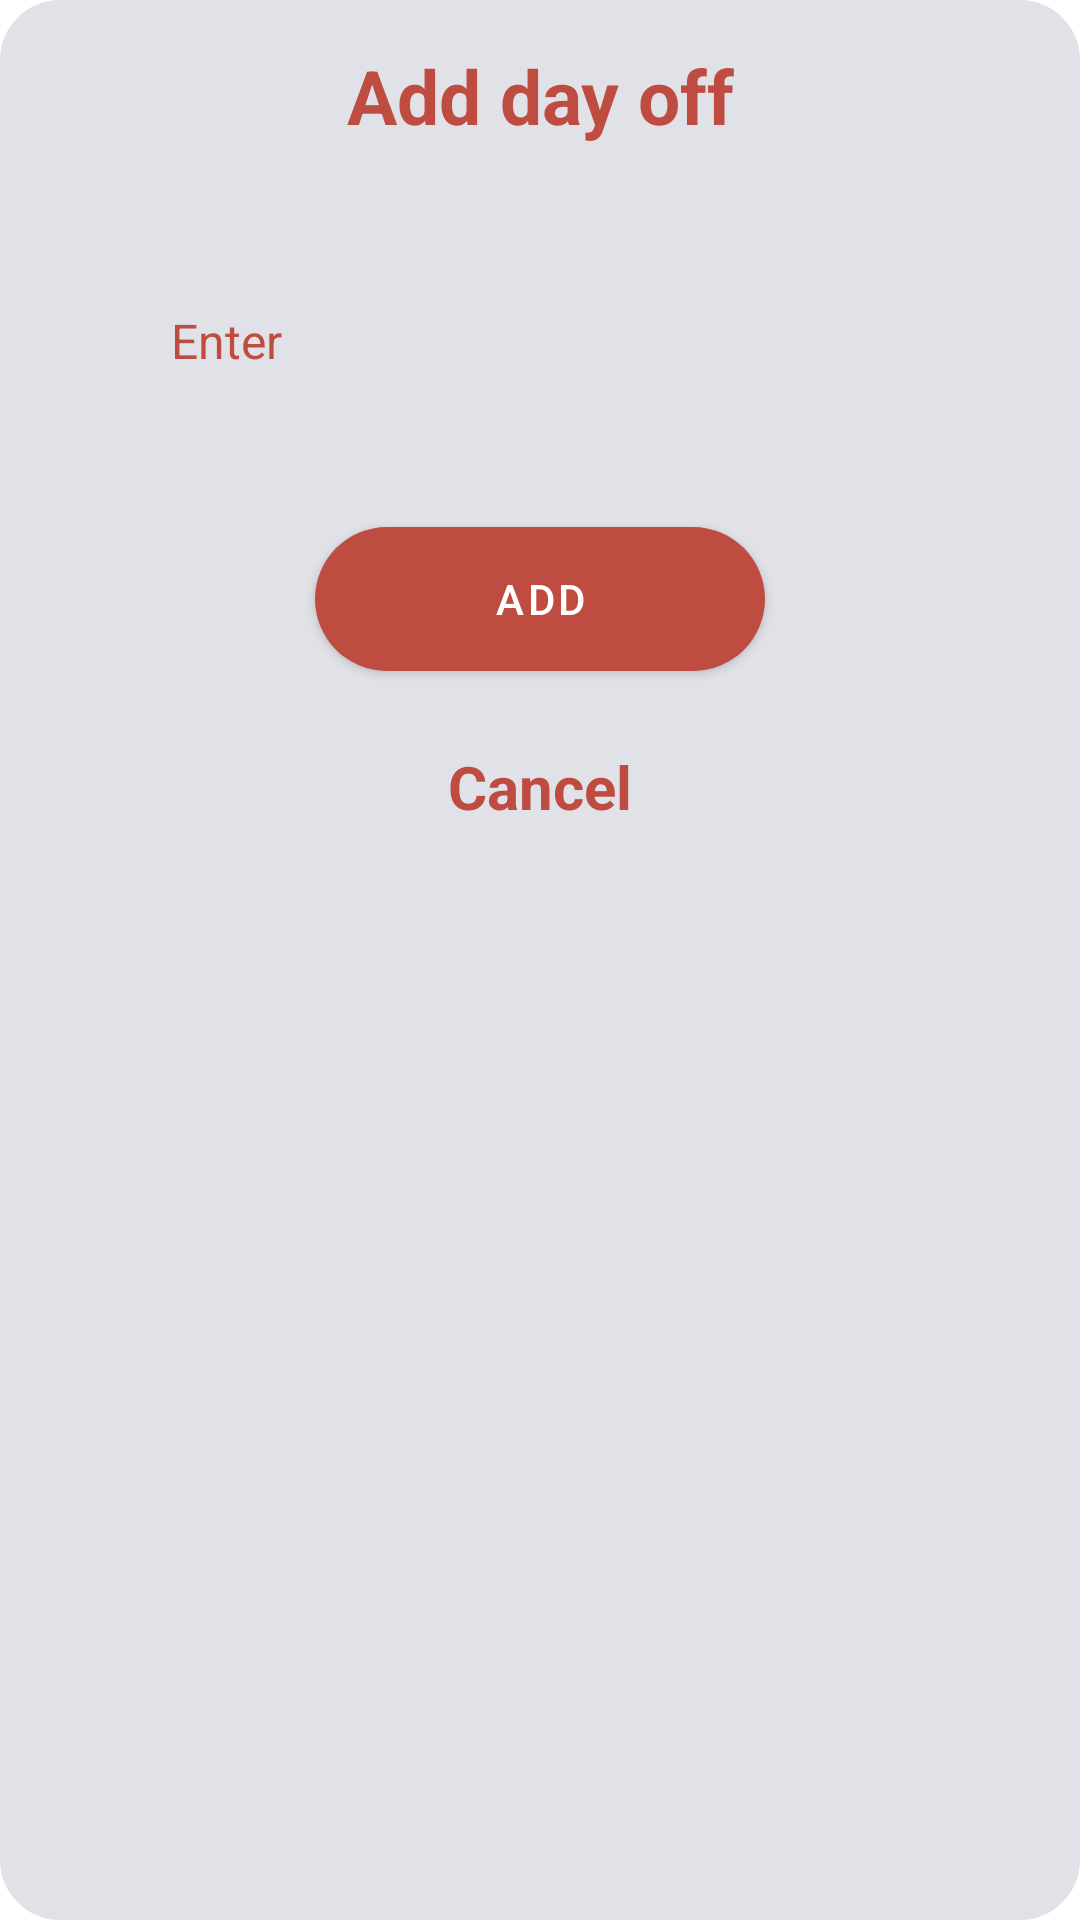

Layout XML and referenced resources for this Android screen:
<!-- AndroidManifest.xml: application theme Theme.BookManagerVer2 -->
<!-- res/layout/dialogthemcong.xml -->
<?xml version="1.0" encoding="utf-8"?>
<LinearLayout xmlns:android="http://schemas.android.com/apk/res/android"
    xmlns:app="http://schemas.android.com/apk/res-auto"
    android:layout_width="450dp"
    android:layout_height="match_parent"
    android:layout_margin="30dp"
    android:background="@drawable/background_them2"
    android:orientation="vertical"
    android:padding="5dp">

    <TextView
        android:id="@+id/titleThemLoai"
        android:layout_width="match_parent"
        android:layout_height="wrap_content"
        android:gravity="center_horizontal"
        android:padding="10dp"
        android:text="Add day off"
        android:textColor="@color/colorXanhSang"
        android:textSize="25dp"
        android:textStyle="bold" />

    <LinearLayout
        android:layout_width="match_parent"
        android:layout_height="wrap_content"
        android:orientation="vertical"
        android:padding="30dp">

        <EditText

            android:id="@+id/etcong"
            android:layout_width="match_parent"
            android:layout_height="50dp"
            android:layout_marginLeft="10dp"
            android:layout_marginRight="10dp"
            android:layout_marginBottom="12dp"
            android:background="@drawable/vekhungnhap2"
            android:drawableTint="@color/colorXanhSang"
            android:hint="Enter "
            android:padding="12dp"
            android:textColor="@color/colorXanhSang"
            android:textColorHint="@color/colorXanhSang"
            android:textSize="16dp" />


        <Button
            android:id="@+id/btnThemcong"
            android:layout_width="150dp"
            android:layout_height="wrap_content"
            android:layout_gravity="center"
            android:layout_marginLeft="10dp"
            android:layout_marginTop="25dp"
            android:layout_marginRight="10dp"
            android:layout_weight="1"
            android:background="@drawable/khunglogin"
            android:text="Add"
            android:textColor="@color/white"
            app:backgroundTint="@null" />


        <TextView
            android:id="@+id/xoaTextc"
            android:layout_width="wrap_content"
            android:layout_height="wrap_content"
            android:layout_gravity="center"
            android:layout_marginTop="25dp"
            android:text="Cancel"
            android:textColor="@color/colorXanhSang"
            android:textColorHint="@color/colorXanhSang"
            android:textSize="20dp"
            android:textStyle="bold" />


    </LinearLayout>

</LinearLayout>
<!-- resources referenced by this layout -->
<resources>
  <color name="colorXanhSang">#BF4C41</color>
  <color name="white">#FFFFFFFF</color>
  <!-- drawable background_them2 (drawable) -->
  <shape xmlns:android="http://schemas.android.com/apk/res/android"
      android:shape="rectangle">
      <gradient
          android:endColor="@color/white2"
          android:startColor="@color/white2"
          android:angle="180" />
  
      <corners
          android:radius="20dp">
      </corners>
  </shape>
  <!-- drawable khunglogin (drawable) -->
  <?xml version="1.0" encoding="utf-8"?>
  <selector xmlns:android="http://schemas.android.com/apk/res/android">
  
      <item>
          <shape android:shape="rectangle">
              <solid android:color="#BF4C41"/>
              <corners android:radius="40dp"/>
          </shape>
      </item>
  </selector>
  <style name="Theme.BookManagerVer2" parent="Theme.MaterialComponents.DayNight.DarkActionBar">
          
          <item name="colorPrimary">@color/purple_500</item>
          <item name="colorPrimaryVariant">#E1E2E7</item>
          <item name="colorOnPrimary">@color/black</item>
          
          <item name="colorSecondary">@color/teal_200</item>
          <item name="colorSecondaryVariant">@color/teal_700</item>
          <item name="colorOnSecondary">@color/black</item>
          
          <item name="android:windowLightStatusBar">true</item>
          <item name="android:statusBarColor" tools:targetApi="l">?attr/colorPrimaryVariant</item>
          
      </style>
  <color name="white2">#E1E2E7</color>
  <color name="purple_500">#17181B</color>
  <color name="black">#0E1013</color>
  <color name="teal_200">#FF03DAC5</color>
  <color name="teal_700">#FF018786</color>
</resources>
